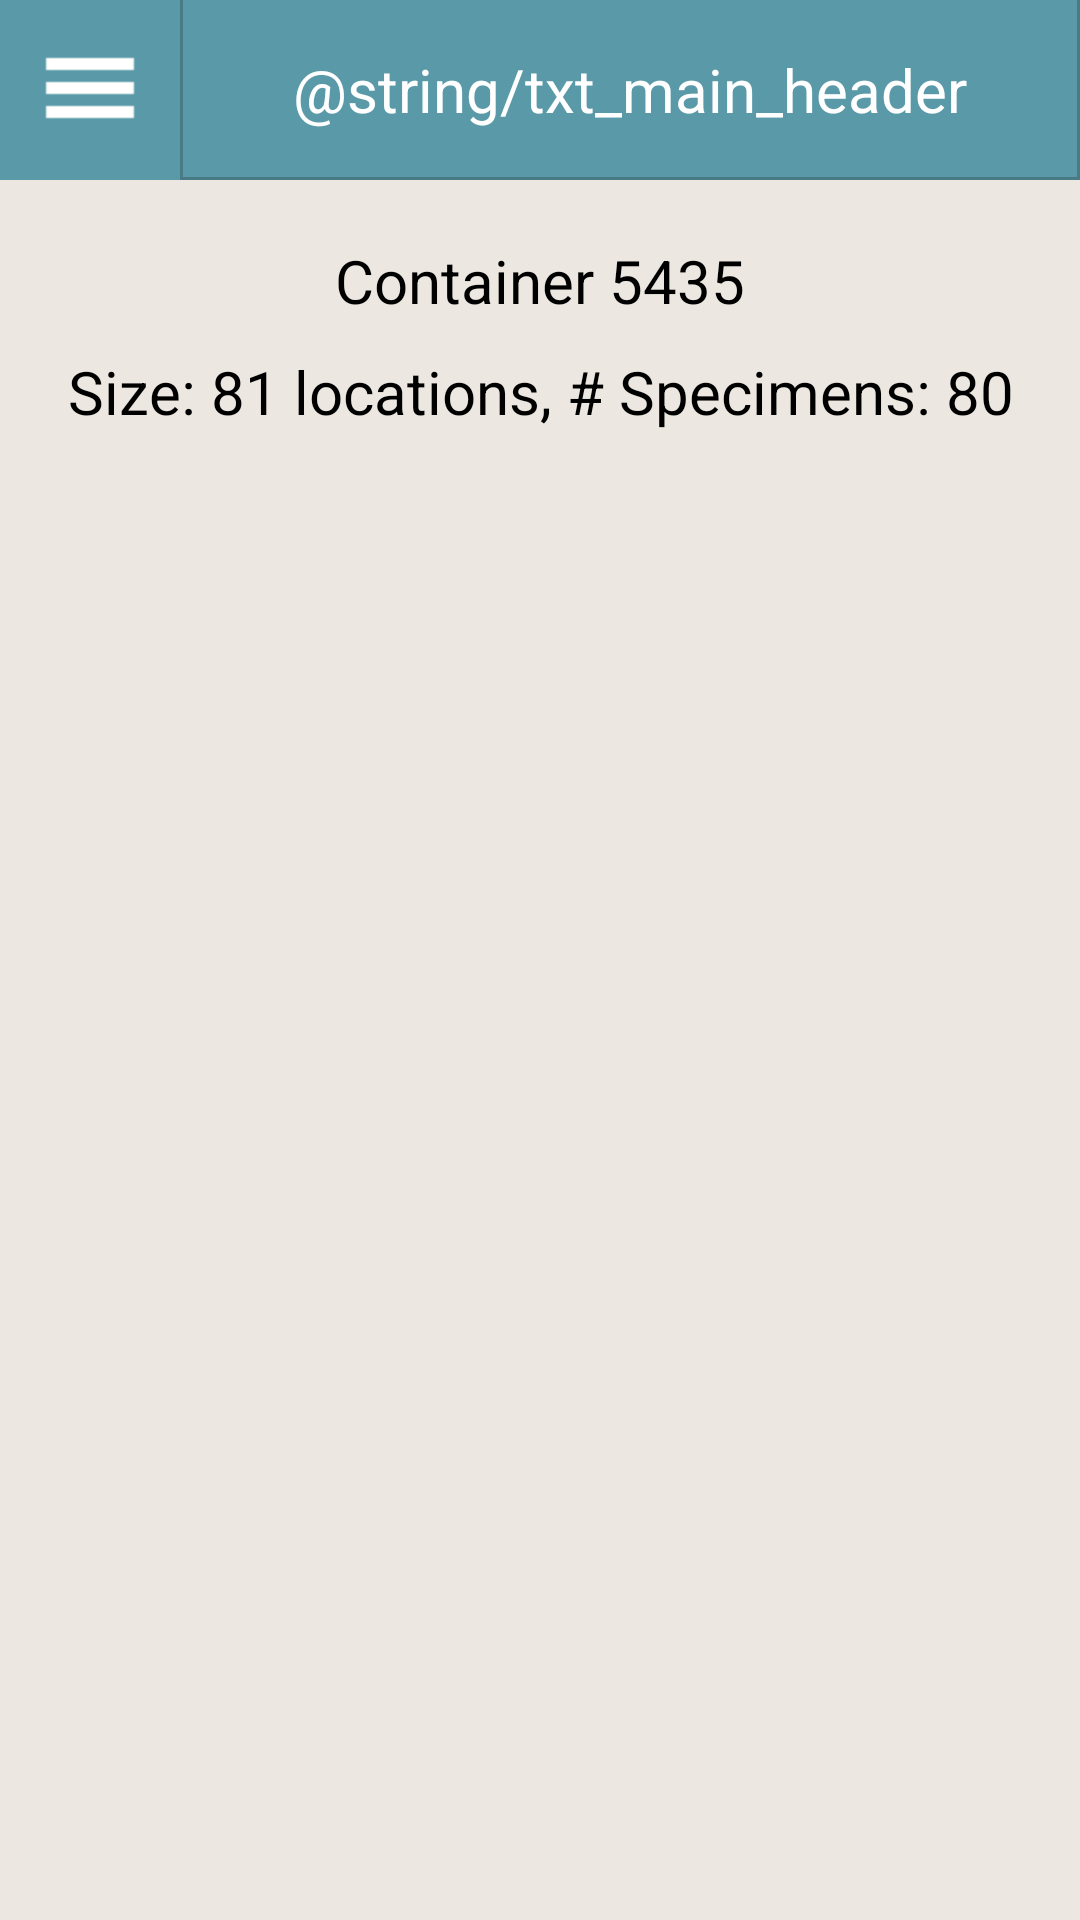

Write the Android layout XML for this screen, with the resource values it uses.
<!-- AndroidManifest.xml: application theme AppTheme -->
<!-- res/layout/activity_get_contents_template.xml -->
<LinearLayout xmlns:android="http://schemas.android.com/apk/res/android"
    android:layout_width="fill_parent"
    android:layout_height="fill_parent"
    android:orientation="vertical" >

    <include
        android:id="@+id/login_header"
        layout="@layout/header_main_layout" />

        <ScrollView
        android:layout_width="fill_parent"
        android:layout_height="fill_parent"
        android:layout_margin="10dp" >
    <LinearLayout
        android:layout_width="fill_parent"
        android:layout_height="wrap_content"
        android:orientation="vertical" 
        android:layout_gravity="center_horizontal">

        <TextView
            android:layout_width="match_parent"
            android:layout_height="wrap_content"
            android:layout_marginTop="@dimen/dim_10"
            android:gravity="center"            
            android:tag="bold"
            android:text="Container 5435"
            android:textColor="#000000"
            android:textSize="20sp" />

        <TextView
            android:layout_width="match_parent"
            android:layout_height="wrap_content"
            android:layout_marginTop="@dimen/dim_10"
            android:gravity="center"            
            android:text="Size: 81 locations, # Specimens: 80"
            android:textColor="#000000"
            android:textSize="20sp" 
            android:layout_marginBottom="@dimen/dim_10"
            />

  



        <HorizontalScrollView
            android:layout_width="fill_parent"
            android:layout_height="wrap_content"
            android:scrollbars="horizontal" >
            
             <TableLayout
                        android:id="@+id/tableLayout"
                        android:layout_width="fill_parent"
                        android:layout_height="fill_parent"
                        >
            
            
            
            
            </TableLayout>
            
        </HorizontalScrollView>
        
            </LinearLayout>
        
    </ScrollView>

</LinearLayout>
<!-- res/layout/header_main_layout.xml (included above) -->
<?xml version="1.0" encoding="utf-8"?>
<RelativeLayout xmlns:android="http://schemas.android.com/apk/res/android"
    android:layout_width="fill_parent"
    android:layout_height="@dimen/height"
    android:layout_alignParentTop="true"
    android:background="@color/blue" >

    <LinearLayout
        android:id="@+id/line"
        android:orientation="horizontal"
        android:layout_width="fill_parent"
        android:layout_height="@dimen/divider_size"
        android:layout_alignParentBottom="true"
        android:background="@color/dark_blue" >
    </LinearLayout>

    <LinearLayout
        android:layout_width="fill_parent"
        android:layout_height="200dp" >

        <ImageButton
            android:id="@+id/btn_header_menu"
            android:layout_width="@dimen/width"
            android:layout_height="fill_parent"
            android:background="@drawable/ui_button_blue"
            android:contentDescription="@string/desc"
            android:src="@drawable/ico_list" />

        <LinearLayout
            android:layout_width="@dimen/divider_size"
            android:layout_height="fill_parent"
            android:background="@color/dark_blue" >
        </LinearLayout>

        <TextView
            android:id="@+id/tv_header_main_title"
            android:layout_width="0dip"
            android:layout_height="fill_parent"
            android:layout_weight="1"
            android:gravity="center"
            android:tag="bold"
            android:text="@string/txt_main_header"
            android:textColor="@color/white"
            android:textSize="@dimen/tex_size_xxlarge" />

        <LinearLayout
            android:layout_width="@dimen/divider_size"
            android:layout_height="fill_parent"
            android:background="@color/dark_blue" >
        </LinearLayout>
    </LinearLayout>

</RelativeLayout>
<!-- resources referenced by this layout -->
<resources>
  <color name="blue">#5a9aa8</color>
  <color name="dark_blue">#487b86</color>
  <color name="white">#ffffff</color>
  <dimen name="dim_10">10dp</dimen>
  <dimen name="divider_size">1dp</dimen>
  <dimen name="height">60dp</dimen>
  <dimen name="tex_size_xxlarge">20sp</dimen>
  <dimen name="width">60dp</dimen>
  <!-- drawable ico_list: png bitmap (drawable-hdpi, 198 bytes) -->
  <!-- drawable ui_button_blue (drawable) -->
  <?xml version="1.0" encoding="utf-8"?>
  <selector xmlns:android="http://schemas.android.com/apk/res/android">
     <item 
      	android:state_pressed="true" 
      	android:state_enabled="true"
          android:drawable="@color/dark_blue" />
      <item 
      	android:state_focused="true" 
      	android:state_enabled="true"
          android:drawable="@color/dark_blue" />
      <item 
      	android:state_enabled="true"
          android:drawable="@color/blue" />
      <item 
      	android:state_enabled="false"
          android:drawable="@color/gray_79" />
  </selector>
  <style name="AppTheme" parent="android:Theme">
          <item name="android:windowTitleSize">0dp</item>
          <item name="android:windowBackground">@color/offwhite</item>
      </style>
  <color name="gray_79">#4f4f4f</color>
  <color name="offwhite">#ece8e1</color>
</resources>
